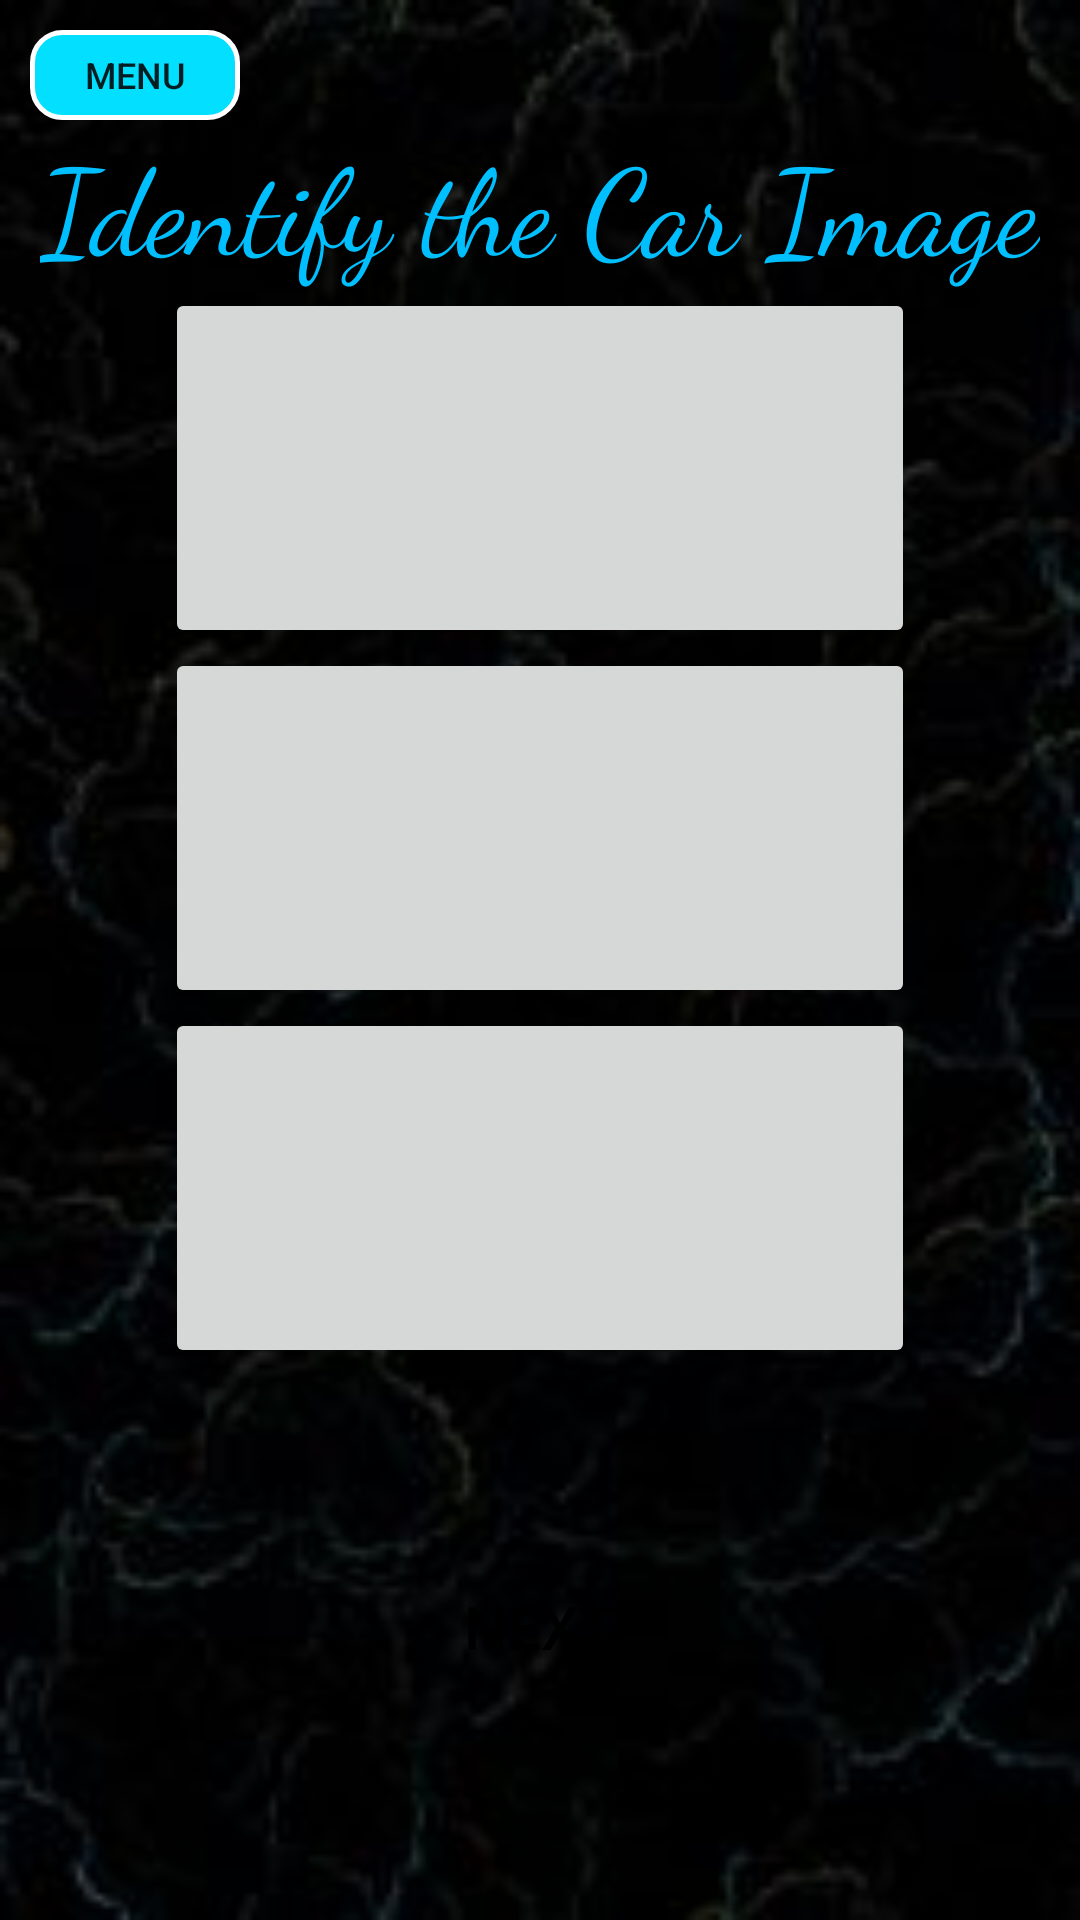

Write the Android layout XML for this screen, with the resource values it uses.
<!-- AndroidManifest.xml: application theme AppTheme -->
<!-- res/layout/activity_game_three.xml -->
<?xml version="1.0" encoding="utf-8"?>

<androidx.constraintlayout.widget.ConstraintLayout xmlns:android="http://schemas.android.com/apk/res/android"
    xmlns:app="http://schemas.android.com/apk/res-auto"
    xmlns:tools="http://schemas.android.com/tools"
    android:layout_width="match_parent"
    android:layout_height="match_parent"
    android:background="@drawable/activitybg"
    tools:context=".GameThreeActivity">

    <TextView
        android:id="@+id/gameThreeTitle"
        android:layout_width="wrap_content"
        android:layout_height="wrap_content"
        android:text="@string/identify_the_car_image"
        android:textColor="#00BFFF"
        android:textSize="40sp"
        app:fontFamily="cursive"
        app:layout_constraintTop_toBottomOf="@+id/timerTextView"
        app:layout_constraintEnd_toEndOf="parent"
        app:layout_constraintStart_toStartOf="parent"
        tools:layout_editor_absoluteY="48dp" />
    <TextView
        android:id="@+id/timerTextView"
        android:layout_width="wrap_content"
        android:layout_height="wrap_content"
        android:text=""
        android:textColor="#00BFFF"
        android:textSize="30sp"
        app:layout_constraintEnd_toEndOf="parent"
        app:layout_constraintStart_toStartOf="parent"
        app:layout_constraintTop_toTopOf="parent" />

    <Button
        android:id="@+id/submitBtn"
        android:layout_width="0dp"
        android:layout_height="wrap_content"
        android:layout_marginStart="70dp"
        android:layout_marginLeft="70dp"
        android:layout_marginTop="30dp"
        android:layout_marginEnd="70dp"
        android:layout_marginRight="70dp"
        android:background="@drawable/buttons_background"
        android:onClick="submitBtn"
        android:text="@string/next"
        android:textColor="#000000"
        android:textSize="20sp"
        app:layout_constraintEnd_toEndOf="parent"
        app:layout_constraintHorizontal_bias="1.0"
        app:layout_constraintStart_toStartOf="parent"
        app:layout_constraintTop_toBottomOf="@+id/carNameTextView" />

    <Button
        android:id="@+id/menuButton"
        android:layout_width="70dp"
        android:layout_height="30dp"
        android:layout_marginStart="10dp"
        android:layout_marginLeft="10dp"
        android:layout_marginTop="10dp"
        android:background="@drawable/menu_button_bg"
        android:onClick="menuPopUp"
        android:text="@string/menu"
        android:textSize="12sp"
        app:layout_constraintStart_toStartOf="parent"
        app:layout_constraintTop_toTopOf="parent" />

    <ImageButton
        android:id="@+id/carImg1"
        android:layout_width="250dp"
        android:layout_height="120dp"
        android:contentDescription="@string/random_image_from_image_list"
        android:onClick="clickedImage1"
        android:adjustViewBounds="true"
        android:scaleType="centerInside"
        app:layout_constraintEnd_toEndOf="parent"
        app:layout_constraintStart_toStartOf="parent"
        app:layout_constraintTop_toBottomOf="@+id/gameThreeTitle" />

    <ImageButton
        android:id="@+id/carImg3"
        android:layout_width="250dp"
        android:layout_height="120dp"
        android:contentDescription="@string/random_image_from_image_list"
        android:onClick="clickedImage3"
        android:adjustViewBounds="true"
        android:scaleType="centerInside"
        app:layout_constraintEnd_toEndOf="parent"
        app:layout_constraintStart_toStartOf="parent"
        app:layout_constraintTop_toBottomOf="@+id/carImg2" />

    <ImageButton
        android:id="@+id/carImg2"
        android:layout_width="250dp"
        android:layout_height="120dp"
        android:contentDescription="@string/random_image_from_image_list"
        android:onClick="clickedImage2"
        android:adjustViewBounds="true"
        android:scaleType="centerInside"
        app:layout_constraintEnd_toEndOf="parent"
        app:layout_constraintStart_toStartOf="parent"
        app:layout_constraintTop_toBottomOf="@+id/carImg1" />

    <TextView
        android:id="@+id/carNameTextView"
        android:layout_width="0dp"
        android:layout_height="wrap_content"
        android:gravity="center"
        android:textColor="#FFFFFF"
        android:textSize="24sp"
        app:layout_constraintEnd_toEndOf="parent"
        app:layout_constraintHorizontal_bias="0.498"
        app:layout_constraintStart_toStartOf="parent"
        app:layout_constraintTop_toBottomOf="@+id/carImg3" />

</androidx.constraintlayout.widget.ConstraintLayout>
<!-- resources referenced by this layout -->
<resources>
  <!-- drawable activitybg: jpg bitmap (drawable, 7059 bytes) -->
  <!-- drawable menu_button_bg (drawable) -->
  <?xml version="1.0" encoding="utf-8"?>
  
  <selector xmlns:android="http://schemas.android.com/apk/res/android">
      <item >
          <shape android:shape="rectangle" android:padding="10dp">
              <solid android:color="#03dfff"/>
              <corners android:radius="10dp"/>
              <stroke android:width="5px" android:color="#FFFFFF" />
          </shape>
      </item >
  </selector>
  <string name="identify_the_car_image">Identify the Car Image</string>
  <string name="menu">Menu</string>
  <string name="next">Next</string>
  <string name="random_image_from_image_list">Random Image from image list</string>
  <style name="AppTheme" parent="Theme.AppCompat.Light.DarkActionBar">
          
          <item name="colorPrimary">@color/colorPrimary</item>
          <item name="colorPrimaryDark">@color/colorPrimaryDark</item>
          <item name="colorAccent">@color/colorAccent</item>
      </style>
  <!-- not gathered from this repository: default colours our renderer supplied (Android Studio template values) -->
  <color name="colorPrimary">#FF6200EE</color>
  <color name="colorPrimaryDark">#FF3700B3</color>
  <color name="colorAccent">#FF03DAC5</color>
</resources>
